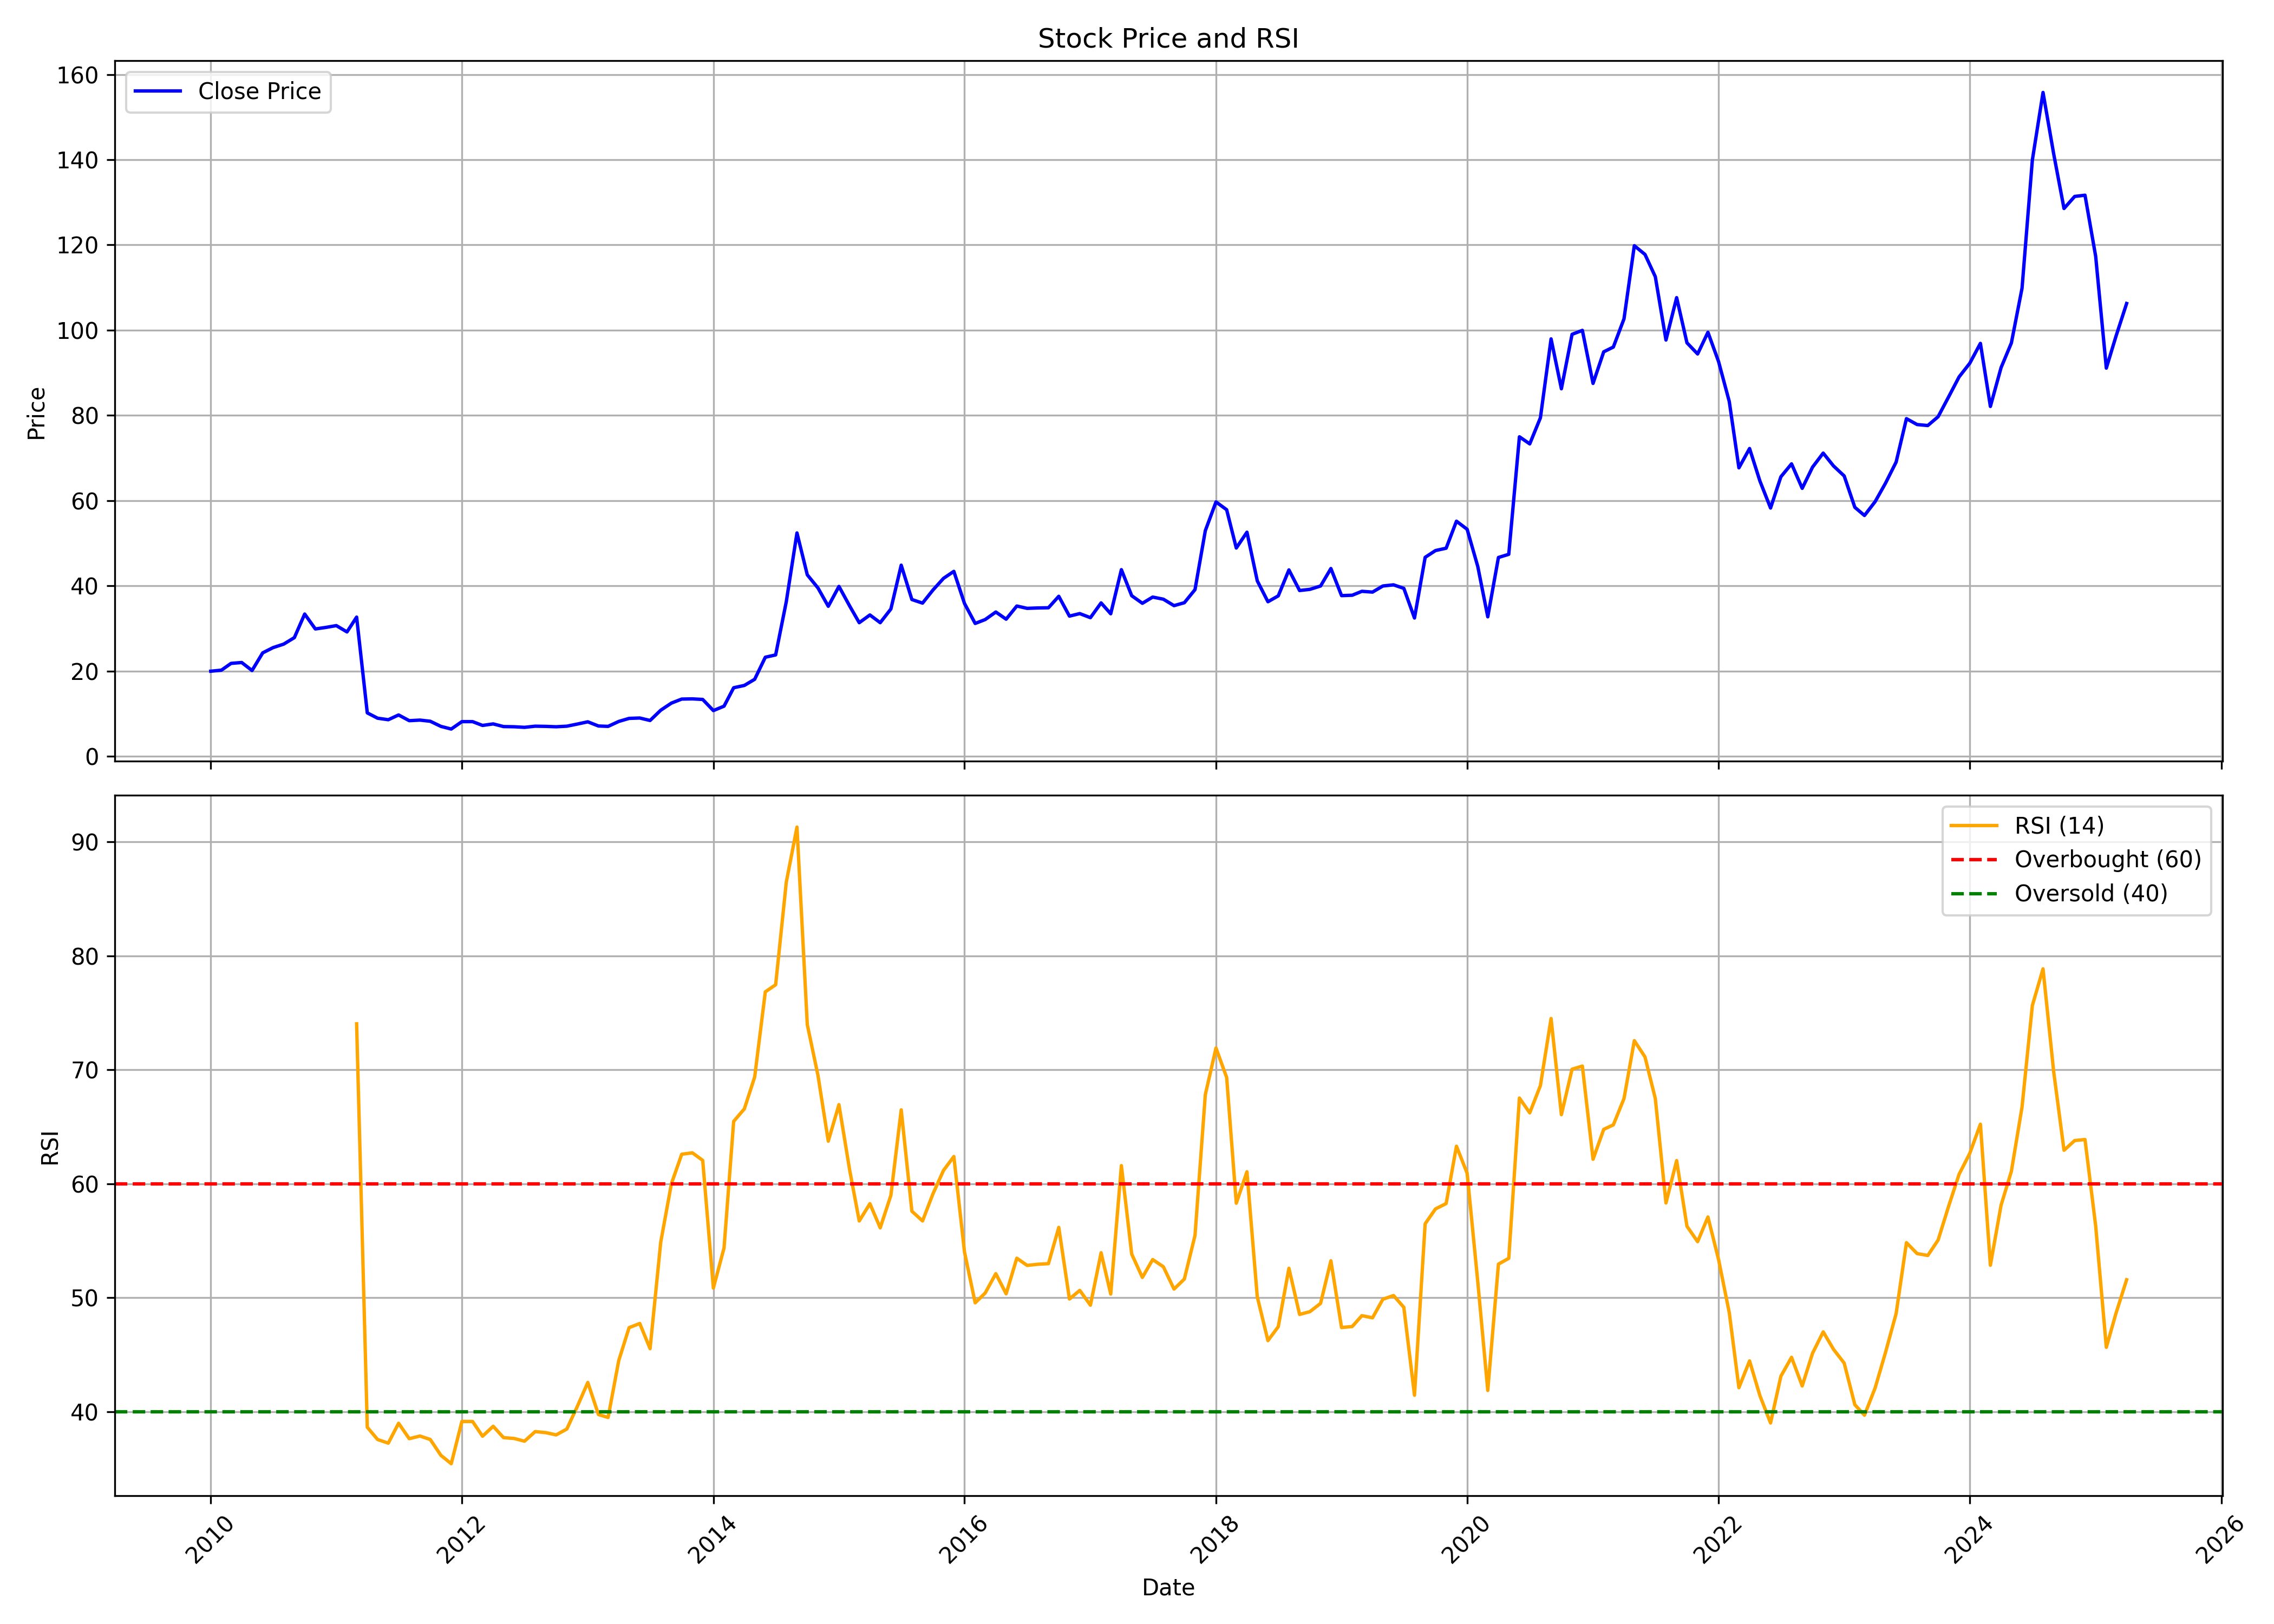

The file beside this chart, header and first rows:
, Unnamed: 0, date, symbol, open, high, low, close, volume, rsi
0, 0, 2010-01-01, ALEMBICLTD, 20.94, 23.37, 19.26, 19.96, 26982863, 
1, 1, 2010-02-01, ALEMBICLTD, 19.98, 21.69, 9.642, 20.2, 9813352, 
2, 2, 2010-03-01, ALEMBICLTD, 20.2, 23.12, 19.94, 21.79, 26781045, 
3, 3, 2010-04-01, ALEMBICLTD, 22.06, 24.37, 20.53, 22, 27228495, 
4, 4, 2010-05-01, ALEMBICLTD, 21.92, 23.24, 19.57, 20.12, 18024522, 
5, 5, 2010-06-01, ALEMBICLTD, 20.3, 25.86, 19.18, 24.26, 43243211, 
6, 6, 2010-07-01, ALEMBICLTD, 24.08, 29.63, 23.1, 25.49, 50775672, 
7, 7, 2010-08-01, ALEMBICLTD, 26.3, 28.09, 24.98, 26.32, 23463587, 
8, 8, 2010-09-01, ALEMBICLTD, 26.56, 29.38, 26.11, 27.84, 27111752, 
9, 9, 2010-10-01, ALEMBICLTD, 27.47, 33.93, 26.25, 33.37, 56757276, 
10, 10, 2010-11-01, ALEMBICLTD, 33.87, 34.59, 23.7, 29.88, 23838837, 
11, 11, 2010-12-01, ALEMBICLTD, 29.59, 31.67, 26.89, 30.23, 12878879, 
12, 12, 2011-01-01, ALEMBICLTD, 30.57, 32.14, 29.07, 30.66, 14052324, 
13, 13, 2011-02-01, ALEMBICLTD, 30.8, 31.48, 26.23, 29.18, 8720023, 
14, 14, 2011-03-01, ALEMBICLTD, 28.62, 34.77, 25.95, 32.65, 12830253, 74.04
15, 15, 2011-04-01, ALEMBICLTD, 32.71, 33.27, 8.662, 10.18, 12484618, 38.63
16, 16, 2011-05-01, ALEMBICLTD, 10.18, 10.27, 8.349, 8.93, 4389084, 37.56
17, 17, 2011-06-01, ALEMBICLTD, 9.108, 9.287, 7.858, 8.573, 2036148, 37.24
18, 18, 2011-07-01, ALEMBICLTD, 8.573, 11.34, 8.394, 9.689, 13619174, 38.98
19, 19, 2011-08-01, ALEMBICLTD, 9.867, 10.22, 7.858, 8.349, 3480704, 37.63
20, 20, 2011-09-01, ALEMBICLTD, 8.349, 9.332, 7.947, 8.483, 1451704, 37.86
21, 21, 2011-10-01, ALEMBICLTD, 8.26, 8.573, 7.992, 8.215, 1437192, 37.56
22, 22, 2011-11-01, ALEMBICLTD, 8.215, 8.26, 6.787, 7.01, 1086582, 36.17
23, 23, 2011-12-01, ALEMBICLTD, 7.367, 8.483, 6.028, 6.385, 1833382, 35.43
24, 24, 2012-01-01, ALEMBICLTD, 6.519, 10, 6.072, 8.126, 3576978, 39.14
25, 25, 2012-02-01, ALEMBICLTD, 8.26, 9.332, 7.992, 8.126, 3300890, 39.14
26, 26, 2012-03-01, ALEMBICLTD, 8.305, 8.394, 6.563, 7.233, 2838880, 37.85
27, 27, 2012-04-01, ALEMBICLTD, 7.412, 9.376, 7.188, 7.59, 4876364, 38.72
28, 28, 2012-05-01, ALEMBICLTD, 7.947, 7.947, 6.697, 6.965, 1821388, 37.72
29, 29, 2012-06-01, ALEMBICLTD, 7.144, 7.456, 6.697, 6.921, 3247046, 37.65
30, 30, 2012-07-01, ALEMBICLTD, 6.965, 7.724, 6.519, 6.787, 2715624, 37.41
31, 31, 2012-08-01, ALEMBICLTD, 6.742, 7.769, 6.608, 7.054, 3958270, 38.25
32, 32, 2012-09-01, ALEMBICLTD, 7.054, 7.947, 6.876, 7.01, 2536762, 38.16
33, 33, 2012-10-01, ALEMBICLTD, 7.01, 7.68, 6.742, 6.921, 2358638, 37.96
34, 34, 2012-11-01, ALEMBICLTD, 7.01, 7.367, 6.742, 7.054, 1754498, 38.48
35, 35, 2012-12-01, ALEMBICLTD, 7.144, 7.769, 7.01, 7.546, 1889310, 40.43
36, 36, 2013-01-01, ALEMBICLTD, 7.546, 8.394, 7.144, 8.081, 3203940, 42.56
37, 37, 2013-02-01, ALEMBICLTD, 8.26, 8.617, 6.563, 7.099, 3222502, 39.75
38, 38, 2013-03-01, ALEMBICLTD, 7.099, 8.617, 6.921, 7.01, 2041226, 39.49
39, 39, 2013-04-01, ALEMBICLTD, 6.965, 8.573, 6.965, 8.171, 2057542, 44.49
40, 40, 2013-05-01, ALEMBICLTD, 8.171, 9.599, 8.037, 8.885, 3976618, 47.37
41, 41, 2013-06-01, ALEMBICLTD, 8.796, 9.242, 8.305, 8.974, 1383022, 47.74
42, 42, 2013-07-01, ALEMBICLTD, 8.84, 10.72, 8.215, 8.394, 3773918, 45.53
43, 43, 2013-08-01, ALEMBICLTD, 8.394, 11.07, 7.947, 10.8, 5194320, 54.88
44, 44, 2013-09-01, ALEMBICLTD, 11.03, 13.37, 10.27, 12.47, 5048631, 60
45, 45, 2013-10-01, ALEMBICLTD, 12.16, 14.59, 11.48, 13.42, 3949613, 62.59
46, 46, 2013-11-01, ALEMBICLTD, 13.51, 15.49, 13.06, 13.46, 8630853, 62.72
47, 47, 2013-12-01, ALEMBICLTD, 13.6, 13.96, 12.38, 13.33, 3351607, 62.05
48, 48, 2014-01-01, ALEMBICLTD, 13.15, 14.14, 10.09, 10.72, 3619555, 50.85
49, 49, 2014-02-01, ALEMBICLTD, 10.81, 12.79, 10.27, 11.75, 3017151, 54.37
50, 50, 2014-03-01, ALEMBICLTD, 11.62, 16.3, 11.17, 16.08, 11267676, 65.48
51, 51, 2014-04-01, ALEMBICLTD, 16.08, 19.54, 15.45, 16.62, 24975520, 66.57
52, 52, 2014-05-01, ALEMBICLTD, 16.62, 19.68, 14.91, 18.06, 15256593, 69.36
53, 53, 2014-06-01, ALEMBICLTD, 18.28, 27.79, 17.83, 23.24, 35062060, 76.85
54, 54, 2014-07-01, ALEMBICLTD, 23.42, 25.67, 19.36, 23.78, 19725147, 77.46
55, 55, 2014-08-01, ALEMBICLTD, 23.46, 40.08, 23.06, 36.3, 48210873, 86.48
56, 56, 2014-09-01, ALEMBICLTD, 36.87, 63.05, 35.01, 52.41, 54296406, 91.3
57, 57, 2014-10-01, ALEMBICLTD, 52.09, 53.81, 37.87, 42.58, 14718399, 73.97
58, 58, 2014-11-01, ALEMBICLTD, 42.58, 46.61, 38.5, 39.5, 10694822, 69.51
59, 59, 2014-12-01, ALEMBICLTD, 39.18, 44.12, 31.52, 35.19, 13777644, 63.74
... 124 more rows
